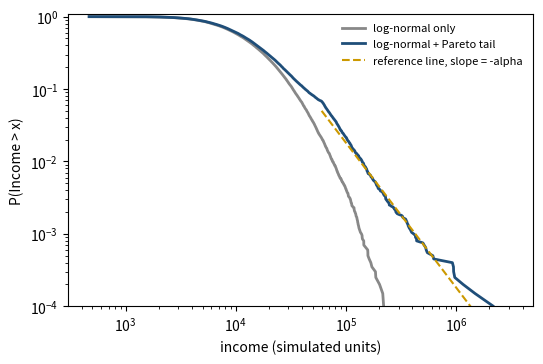

Write Python code to recreate this figure.
# DEP 803 -- Chapter 5: Common Distributions in Data Science and Econometrics
# Pareto tails of top incomes: log-log survival plot and the Hill estimator
# (c) 2026 Stephen E. Moore. MIT Licence.
import numpy as np
import matplotlib.pyplot as plt

rng = np.random.default_rng(803)
n = 20_000
logn = rng.lognormal(np.log(12_000), 0.8, n)          # log-normal body
alpha, xm = 2.0, 60_000.0                             # Pareto top tail
par = xm * (1 + rng.pareto(alpha, n))                 # classical Pareto
# mixture: 95% log-normal, 5% Pareto top earners (simulated)
income = np.where(rng.random(n) < 0.95, logn, par)


def hill(x, k):
    """Hill estimator of the tail index from the k largest observations."""
    xs = np.sort(x)[::-1]
    return 1.0 / np.mean(np.log(xs[:k] / xs[k]))


for k in [100, 200, 500, 1000]:
    print(f"Hill estimate of alpha with k = {k:4d}: {hill(income, k):.3f}")
print(f"true Pareto tail index alpha = {alpha}")
print(f"Pareto mean x_m*alpha/(alpha-1) = {xm * alpha / (alpha - 1):.0f}")
top1 = np.sort(income)[-n // 100:].sum() / income.sum()
print(f"top 1% income share: mixture = {top1:.4f}, "
      f"log-normal only = {np.sort(logn)[-n // 100:].sum() / logn.sum():.4f}")

fig, ax = plt.subplots(figsize=(6, 3.8))
for x, lab, col in [(logn, "log-normal only", "#888888"),
                    (income, "log-normal + Pareto tail", "#1f4e79")]:
    xs = np.sort(x)
    surv = 1 - np.arange(len(xs)) / len(xs)
    ax.loglog(xs, surv, lw=2, color=col, label=lab)
grid = np.logspace(np.log10(xm), 6.5, 50)
ax.loglog(grid, 0.05 * (grid / xm) ** (-alpha), "--", color="#cc9900",
          label="reference line, slope = -alpha")
ax.set_ylim(1e-4, 1.1)
ax.set_xlabel("income (simulated units)")
ax.set_ylabel("P(Income > x)")
ax.legend(frameon=False, fontsize=8)
plt.savefig("ch05_pareto_tail.pdf", bbox_inches="tight")
